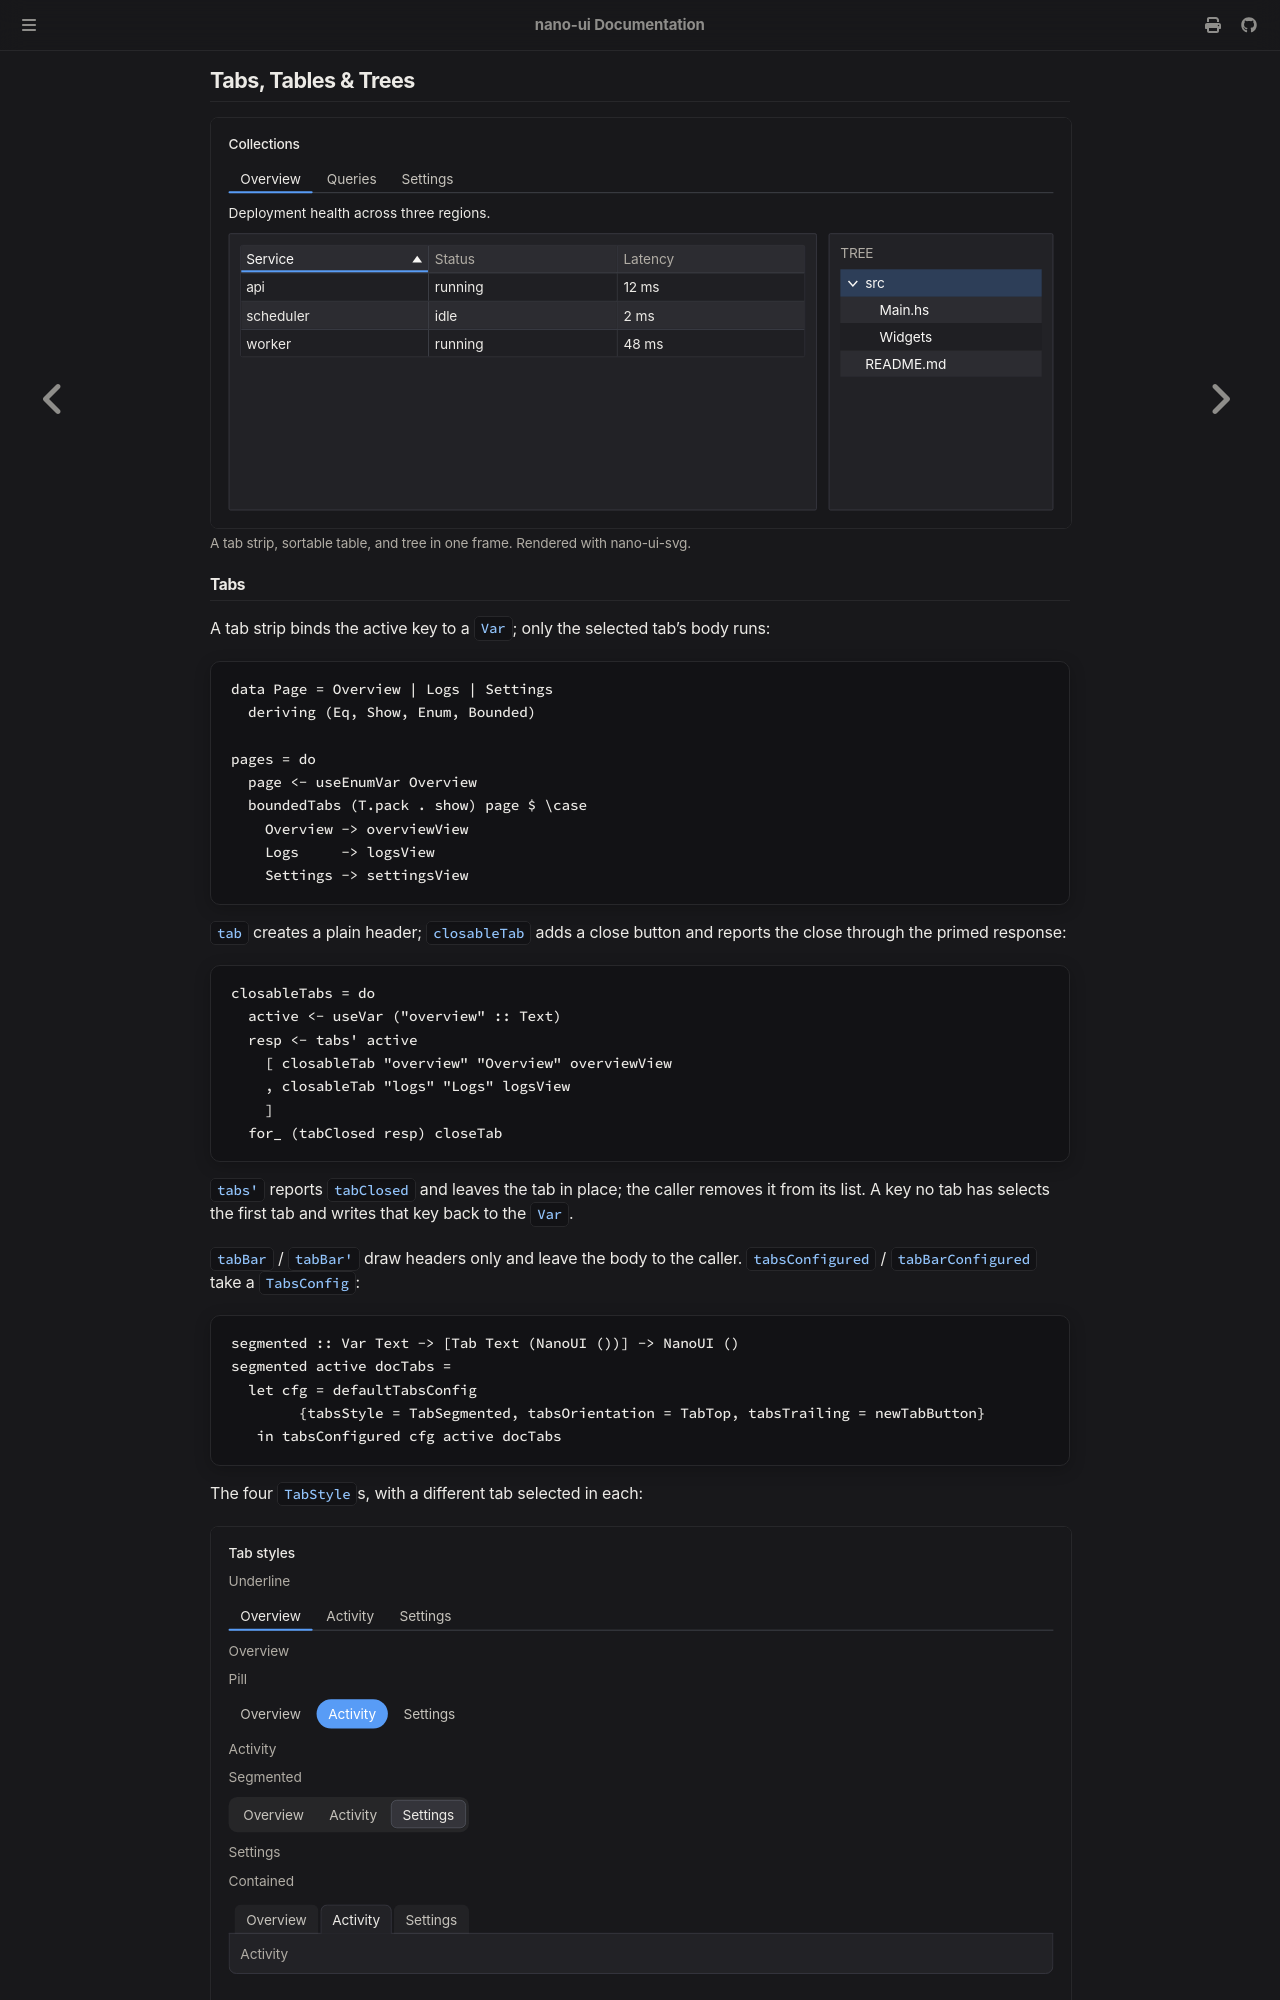

repository: goolord/nano-ui · page: widgets/data-views.html · generator: mdbook

# Tabs, Tables & Trees

For structured navigation and multi-item data, `nano-ui` includes tabs, sortable virtualized tables, and collapsible tree views.

<figure class="nano-figure">
<img src="../images/gallery-data.svg" alt="A nano-ui frame with a tab strip, a sortable service table, and a file tree.">
<figcaption>A tab strip, sortable table, and tree in one frame, rendered with nano-ui-svg.</figcaption>
</figure>

## Tabs

A tab container stores the active tab's key in a `Var` and runs only the selected tab's body:

```haskell
{{#include ../../../packages/nano-ui-demo/book/Book/DataViews.hs:bounded_tabs}}
```

Use `tab` for a standard tab, or `closableTab` to add a close button and middle-click dismissal. With `tabs'`, closing a tab reports the key in `tabClosed` without mutating your tab list, leaving you in charge of removing it and picking the next active tab:

```haskell
{{#include ../../../packages/nano-ui-demo/book/Book/DataViews.hs:closable_tabs}}
```

If the `Var` ever holds a key that does not match any current tab, `tabs` automatically selects the first tab and updates the `Var`.

If you want to render tab headers in one place and lay out the active body yourself, use `tabBar` or `tabBar'`. Both `tabsConfigured` and `tabBarConfigured` take a `TabsConfig`:

```haskell
{{#include ../../../packages/nano-ui-demo/book/Book/DataViews.hs:tabs_config}}
```

Here are all four built-in `TabStyle` options, each with a different tab active:

<figure class="nano-figure">
<img src="../images/tab-styles.svg" alt="Four tab strips: underline, pill, segmented, and contained, each with a different selected tab.">
<figcaption>The four `TabStyle` variants, rendered with nano-ui-svg.</figcaption>
</figure>

| Style | Visual appearance |
| --- | --- |
| `TabUnderline` | Headers along a hairline rule, with an accent indicator under the active tab |
| `TabPill` | Rounded pill headers, with the active tab filled in the accent color |
| `TabSegmented` | Segmented control inside a rounded track, with the active segment raised |
| `TabContained` | Classic folder tabs whose active header opens directly into a bordered body |

Set `tabsOrientation` to `TabTop`, `TabBottom`, `TabLeft`, or `TabRight`. For enum-backed tabs, `enumTabs` / `enumTabsBy` and `enumTabBar` / `enumTabBarBy` generate one tab per constructor automatically.
